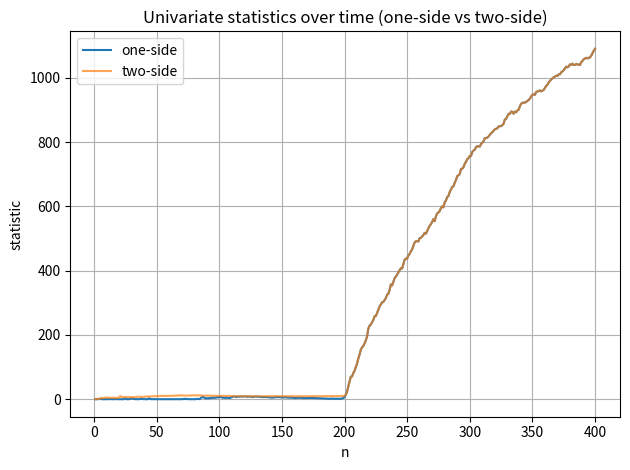
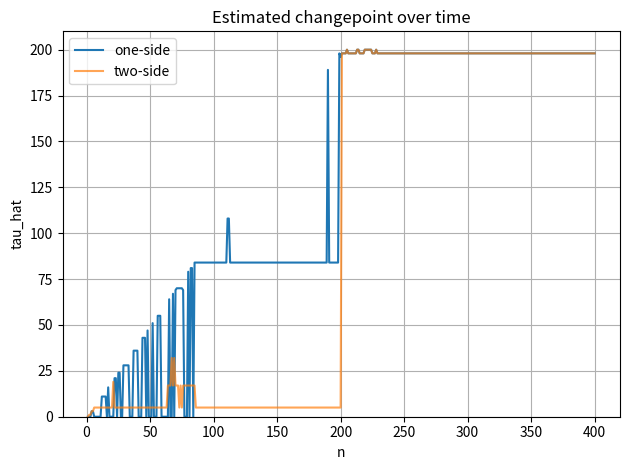

The script that saved these images, in order:
from dataclasses import dataclass
import math
import numpy as np
from scipy.spatial import ConvexHull
import matplotlib.pyplot as plt


# -------------------------
# State (CUSUM with behaviour)
# -------------------------
@dataclass
class CUSUM:
    sn: any = 0.0  # scalar or numpy array
    n: int = 0
    theta0: any = None

    # Return the initial candidate dict used by Detector at construction-time.
    # Subclasses may return a list of candidates (e.g., two-side returns two).
    def initial_candidate(self):
        st_val = 0.0 if not isinstance(self.sn, np.ndarray) else np.array(self.sn)
        return {"st": st_val, "tau": int(self.n), "theta0": self.theta0}

    # Create the new candidate(s) representing the current state (after an update).
    # Return a dict (single candidate) or a list of dicts (multiple candidates).
    def new_candidate(self):
        # default single-side candidate
        return {"st": np.array(self.sn) if isinstance(self.sn, np.ndarray) else float(self.sn),
                "tau": int(self.n),
                "theta0": self.theta0}

    # Update CUSUM state with new observation y (scalar or 1D array)
    def update(self, y):
        self.n += 1
        # If y is an ndarray, ensure sn is an array of same shape
        if isinstance(y, np.ndarray):
            if not isinstance(self.sn, np.ndarray):
                # convert scalar sn to a zero-array with previous scalar added
                self.sn = np.zeros_like(y, dtype=float) + float(self.sn)
            self.sn = np.array(self.sn) + np.array(y)
        else:
            # y scalar
            if isinstance(self.sn, np.ndarray):
                # broadcast scalar y across vector sn
                self.sn = np.array(self.sn) + float(y)
            else:
                self.sn = float(self.sn) + float(y)

    # Default prune: no-op (return candidates unchanged).
    # Subclasses override this with strategy-specific pruning.
    def prune(self, candidates):
        return candidates


class OneSideUnivariateCUSUM(CUSUM):
    """
    One side univariate CUSUM (positive change if side == 'right', negative if side == 'left').
    Implements monotone-MLE pruning for candidates that belong to this side.
    """

    def __init__(self, theta0=None, sn=0.0, n=0, side="right"):
        super().__init__(sn=sn, n=n, theta0=theta0)
        if side not in ("right", "left"):
            raise ValueError("side must be 'right' or 'left'")
        self.side = side

    def initial_candidate(self):
        # include side marker for clarity
        base = super().initial_candidate()
        base["side"] = self.side
        return base

    def new_candidate(self):
        base = super().new_candidate()
        base["side"] = self.side
        return base

    def prune(self, candidates):
        """
        Prune a list of candidates that are assumed to belong to this side (i.e., their 'side' matches).
        This function will behave like the previous make_prune_univariate: monotone ordering of MLEs.
        """
        # Work only on candidates for this side. (If provided mixed list, filter first.)
        side_candidates = [c for c in candidates if c.get("side", "right") == self.side]
        K = len(side_candidates)
        if K <= 1:
            # If there were mixed candidates, return original order filtered by side + others preserved.
            # But typical use: we pass only the side-specific list.
            return candidates

        i = K
        while i > 1:
            c1 = side_candidates[i - 1]
            c0 = side_candidates[i - 2]
            tau1 = int(c1["tau"])
            tau0 = int(c0["tau"])
            denom1 = self.n - tau1
            denom0 = self.n - tau0

            # compute numerators safely
            num1 = float(self.sn) - float(c1["st"])
            num0 = float(self.sn) - float(c0["st"])

            ratio1 = (num1 / float(denom1)) if denom1 > 0 else float("inf")
            ratio0 = (num0 / float(denom0)) if denom0 > 0 else float("inf")

            if ratio1 <= ratio0:
                i -= 1
                if i == 1:
                    break
            else:
                break

        # return pruned list for this side
        pruned_side = side_candidates[:i]
        # But the detector expects us to return a list of candidates for the whole detector.
        # To keep minimal changes and flexibility, if the input 'candidates' were exactly the
        # side list, return pruned_side; otherwise replace matching side entries in the original list.
        if len(side_candidates) == len(candidates):
            return pruned_side
        else:
            # rebuild full list: keep the non-side candidates as-is and put pruned for this side back in.
            other = [c for c in candidates if c.get("side", "right") != self.side]
            combined = other + pruned_side
            # sort by tau to be deterministic
            combined.sort(key=lambda d: (int(d["tau"]), d.get("side", "")))
            return combined


class UnivariateCUSUM(CUSUM):
    """
    Two-sided univariate CUSUM composed of two OneSideUnivariateCUSUM instances:
      - right: detects positive changes using y
      - left : detects positive changes on -y (i.e. negative changes on y)
    This class coordinates updates/pruning and exposes combined initial/new candidates for Detector.
    """

    def __init__(self, theta0=None, sn=0.0, n=0, prune_dim=None):
        # We still set sn and n at the top-level for compatibility, but internal sides will be used.
        super().__init__(sn=sn, n=n, theta0=theta0)
        # create internal side-specific CUSUMs; they will be updated with y and -y respectively
        self.right = OneSideUnivariateCUSUM(theta0=theta0, sn=sn, n=n, side="right")
        self.left = OneSideUnivariateCUSUM(theta0=theta0, sn=sn, n=n, side="left")

    def initial_candidate(self):
        # return list of two side-marked candidates
        return [self.right.initial_candidate(), self.left.initial_candidate()]

    def new_candidate(self):
        # return a list of two new candidates (right and left) for current time
        return [self.right.new_candidate(), self.left.new_candidate()]

    def update(self, y):
        """
        Update both sides: right uses y, left uses -y. Keep n consistent.
        """
        # update right with y
        self.right.update(y)
        # update left with -y
        negy = -y if not isinstance(y, np.ndarray) else -1.0 * np.array(y)
        self.left.update(negy)
        # keep top-level sn/n as informational (not used by univariate cost functions for two-side,
        # but keep consistent)
        self.n = self.right.n
        # For top-level sn, we keep the canonical cumulative sum of original (right) data
        self.sn = self.right.sn

    def prune(self, candidates):
        """
        Prune candidates by splitting into right and left, pruning separately, then re-combining.
        Return combined pruned candidate list sorted by tau (and side for determinism).
        """
        # split
        right_cands = [c for c in candidates if c.get("side", "right") == "right"]
        left_cands  = [c for c in candidates if c.get("side") == "left"]

        pr_right = self.right.prune(right_cands)
        pr_left = self.left.prune(left_cands)

        # ensure both are lists
        if not isinstance(pr_right, list):
            pr_right = [pr_right]
        if not isinstance(pr_left, list):
            pr_left = [pr_left]

        combined = pr_right + pr_left
        combined.sort(key=lambda d: (int(d["tau"]), d.get("side", "")))
        return combined


# -------------------------
# Univariate family-specific costs (return costs)
# -------------------------
def compute_costs_uni_gaussian(candidates, cs: CUSUM):
    K = len(candidates)
    costs = np.full(K, -1e300, dtype=float)
    S_n = float(cs.sn)
    n = cs.n
    for i, c in enumerate(candidates):
        tau = int(c["tau"])
        S_i = float(c["st"])
        right_len = n - tau
        if right_len <= 0 or tau <= 0 or n <= 0:
            # replicate prior logic: produce same expression as original
            costs[i] = ((S_n - S_i) ** 2) / float(right_len) - (S_n * S_n) / float(n)
            continue
        costs[i] = (S_i * S_i) / float(tau) + ((S_n - S_i) ** 2) / float(right_len) - (S_n * S_n) / float(n)
    return costs


def compute_costs_uni_bernoulli(candidates, cs: CUSUM):
    K = len(candidates)
    costs = np.full(K, -1e300, dtype=float)
    S_n = float(cs.sn)
    n = cs.n
    eps = 1e-9
    for i, c in enumerate(candidates):
        tau = int(c["tau"])
        S_i = float(c["st"])
        theta0 = c.get("theta0", None)
        right_len = n - tau
        if right_len <= 0:
            costs[i] = -1e300
            continue
        s = S_n - S_i
        p_hat = s / float(right_len)
        p_hat = max(eps, min(1 - eps, p_hat))
        if theta0 is None:
            costs[i] = s * math.log(p_hat) + (right_len - s) * math.log(1 - p_hat)
        else:
            costs[i] = s * math.log(p_hat / theta0) + (right_len - s) * math.log((1 - p_hat) / (1 - theta0))
    return costs


def compute_costs_uni_poisson(candidates, cs: CUSUM):
    K = len(candidates)
    costs = np.full(K, -1e300, dtype=float)
    S_n = float(cs.sn)
    n = cs.n
    eps = 1e-9
    for i, c in enumerate(candidates):
        tau = int(c["tau"])
        S_i = float(c["st"])
        theta0 = c.get("theta0", None)
        right_len = n - tau
        if right_len <= 0:
            costs[i] = -1e300
            continue
        s = S_n - S_i
        lam_hat = max(eps, s / float(right_len))
        if theta0 is None:
            costs[i] = - right_len * lam_hat + s * math.log(lam_hat)
        else:
            costs[i] = - right_len * (lam_hat - theta0) + s * math.log(lam_hat / theta0)
    return costs


def compute_costs_uni_gamma(candidates, cs: CUSUM, shape=1.0):
    K = len(candidates)
    costs = np.full(K, -1e300, dtype=float)
    S_n = float(cs.sn)
    n = cs.n
    eps = 1e-9
    for i, c in enumerate(candidates):
        tau = int(c["tau"])
        S_i = float(c["st"])
        theta0 = c.get("theta0", None)
        right_len = n - tau
        if right_len <= 0:
            costs[i] = -1e300
            continue
        s = S_n - S_i
        arg = s / (shape * float(right_len))
        arg = max(eps, arg)
        if theta0 is None:
            costs[i] = - right_len * shape * math.log(arg) - s * (1.0 / arg)
        else:
            costs[i] = right_len * shape * math.log(theta0 / arg) - s * (1.0 / arg - 1.0 / theta0)
    return costs


# -------------------------
# Multivariate-specific costs
# -------------------------
def compute_costs_multi_gaussian(candidates, cs: CUSUM):
    K = len(candidates)
    costs = np.full(K, -1e300, dtype=float)
    S_n = np.array(cs.sn)
    n = cs.n
    for i, c in enumerate(candidates):
        tau = int(c["tau"])
        S_i = np.atleast_1d(np.array(c["st"]))
        right_len = n - tau
        if tau <= 0 or right_len <= 0 or n <= 0:
            costs[i] = -1e300
            continue
        term1 = np.sum((S_i * S_i) / float(tau))
        term2 = np.sum(((S_n - S_i) * (S_n - S_i)) / float(right_len))
        term3 = np.sum((S_n * S_n) / float(n))
        costs[i] = term1 + term2 - term3
    return costs


def compute_costs_multi_poisson(candidates, cs: CUSUM):
    K = len(candidates)
    costs = np.full(K, -1e300, dtype=float)
    S_n = np.array(cs.sn)
    n = cs.n
    eps = 1e-9
    for i, c in enumerate(candidates):
        tau = int(c["tau"])
        S_i = np.atleast_1d(np.array(c["st"]))
        right_len = n - tau
        if right_len <= 0:
            costs[i] = -1e300
            continue
        r = S_n - S_i
        lam_hat = np.maximum(eps, r / float(right_len))
        term = np.sum(- float(right_len) * lam_hat + r * np.log(lam_hat))
        costs[i] = term
    return costs


# -------------------------
# Two-sided cost wrapper
# -------------------------
def make_two_sided_cost_fn(base_cost_fn):
    """
    Wrap a univariate base_cost_fn(candidates, cs_side) so that it can operate on the
    combined candidate list produced by UnivariateCUSUM. The wrapper dispatches
    each candidate to the appropriate side's CUSUM (cs.left or cs.right).
    """
    def fn(candidates, cs):
        costs = np.full(len(candidates), -1e300, dtype=float)
        for i, c in enumerate(candidates):
            side = c.get("side", "right")
            if side == "left":
                # evaluate cost of this single candidate using the left-side cs (which uses -y)
                single = base_cost_fn([c], cs.left)
                costs[i] = float(single[0]) if len(single) > 0 else -1e300
            else:
                single = base_cost_fn([c], cs.right)
                costs[i] = float(single[0]) if len(single) > 0 else -1e300
        return costs
    return fn


# -------------------------
# Detector (expects a CUSUM instance)
# -------------------------
class Detector:
    """
    Single-side detector (or two-side if cs provides multiple candidates).
    Expects a CUSUM instance (OneSideUnivariateCUSUM, UnivariateCUSUM, MultivariateCUSUM, ...).
    compute_costs_fn must accept (candidates, cs) and return a numpy array of costs.
    """

    def __init__(self, cs: CUSUM, compute_costs_fn):
        if not isinstance(cs, CUSUM):
            raise TypeError("cs must be an instance of CUSUM (or subclass).")
        initial = cs.initial_candidate()
        if isinstance(initial, dict):
            self.qr = [dict(initial)]
        elif isinstance(initial, list):
            # copy list of candidate dicts
            self.qr = [dict(x) for x in initial]
        else:
            raise RuntimeError("cs.initial_candidate() must return a candidate dict or a list of candidate dicts.")

        # store CUSUM instance and cost function
        self.cs = cs
        self.compute_costs_fn = compute_costs_fn
        self.qr_opt = None

    def update(self, y):
        """
        Process new observation y (scalar or 1-D array).
        Steps:
         - update cs (self.cs.update) -> for TwoSide this updates both sides
         - prune candidates (self.cs.prune)
         - compute costs, store opt
         - append new candidate(s) corresponding to current (sn,n) via cs.new_candidate()
        """
        # update cs to add a new observation (may update side-internals)
        self.cs.update(y)

        # prune using CUSUM's prune method (may accept combined list)
        self.qr = self.cs.prune(self.qr)

        # compute costs (compute_costs_fn returns costs array)
        vals = self.compute_costs_fn(self.qr, self.cs)
        self.qr_opt = float(np.max(vals)) if len(vals) > 0 else -1e300

        # append new candidate(s) representing current time using cs.new_candidate()
        new_cand = self.cs.new_candidate()
        if isinstance(new_cand, dict):
            self.qr.append(dict(new_cand))
        elif isinstance(new_cand, list):
            # this is the typical case for a two-side CUSUM test
            for nc in new_cand:
                self.qr.append(dict(nc))
        else:
            raise RuntimeError("cs.new_candidate() must return a dict or a list of dicts.")

    def statistic(self):
        return self.qr_opt if self.qr_opt is not None else 0.0

    def changepoint(self):
        """
        Return most-likely changepoint (tau) and stat based on current costs.
        Exclude the very last candidate(s) (they are the dummy(s) for the current time).
        """
        if len(self.qr) <= 1:
            return {"stopping_time": self.cs.n, "changepoint": None, "stat": None}
        # exclude the last candidate entry (for One-side we exclude last one; for Two-side we exclude
        # as many trailing candidates as new_candidate() returns)
        last_candidates = self.cs.new_candidate()
        exclude_count = 1 if isinstance(last_candidates, dict) else len(last_candidates)
        considered = self.qr[:-exclude_count]
        if len(considered) == 0:
            return {"stopping_time": self.cs.n, "changepoint": None, "stat": None}
        vals = self.compute_costs_fn(considered, self.cs)
        i = int(np.argmax(vals))
        return {"stopping_time": self.cs.n, "changepoint": considered[i]["tau"], "stat": float(vals[i])}


# -------------------------
# Example usage (traces + plots)
# -------------------------
if __name__ == "__main__":
    np.random.seed(0)

    data = np.concatenate((np.random.normal(0, 1, 200), np.random.normal(3.5, 1, 200)))

    # --- One-side Univariate Gaussian example (previous univariate behavior) ---
    cs_one = OneSideUnivariateCUSUM(theta0=None)                # one-side CUSUM (right)
    detector_one = Detector(cs_one, compute_costs_uni_gaussian)

    one_stat_trace = []
    one_cp_trace = []
    for y in data:
        detector_one.update(float(y))
        one_stat_trace.append(detector_one.statistic())
        cp = detector_one.changepoint().get("changepoint", None)
        one_cp_trace.append(np.nan if cp is None else cp)

    # --- Two-side Univariate Gaussian example ---
    # Use wrapper so we can reuse the same univariate cost fn for both sides
    two_cost_fn = make_two_sided_cost_fn(compute_costs_uni_gaussian)
    cs_two = UnivariateCUSUM(theta0=None)
    detector_two = Detector(cs_two, two_cost_fn)

    two_stat_trace = []
    two_cp_trace = []
    for y in data:
        detector_two.update(float(y))
        two_stat_trace.append(detector_two.statistic())
        cp = detector_two.changepoint().get("changepoint", None)
        two_cp_trace.append(np.nan if cp is None else cp)

    # --- Multivariate Gaussian example (unchanged) ---
    D = 3
    comp_multi = None  # we use MultivariateCUSUM from previous code if needed; here we keep example minimal
    # For demonstration, reuse prior MultivariateCUSUM from earlier version if desired

    # -------------------------
    # Plotting
    # -------------------------
    plt.figure()
    plt.plot(np.arange(1, len(one_stat_trace) + 1), one_stat_trace, label="one-side")
    plt.plot(np.arange(1, len(two_stat_trace) + 1), two_stat_trace, label="two-side", alpha=0.7)
    plt.title("Univariate statistics over time (one-side vs two-side)")
    plt.xlabel("n")
    plt.ylabel("statistic")
    plt.legend()
    plt.grid(True)
    plt.tight_layout()

    plt.figure()
    plt.plot(np.arange(1, len(one_cp_trace) + 1), one_cp_trace, label="one-side")
    plt.plot(np.arange(1, len(two_cp_trace) + 1), two_cp_trace, label="two-side", alpha=0.7)
    plt.title("Estimated changepoint over time")
    plt.xlabel("n")
    plt.ylabel("tau_hat")
    plt.ylim(bottom=0)
    plt.legend()
    plt.grid(True)
    plt.tight_layout()

    plt.show()
